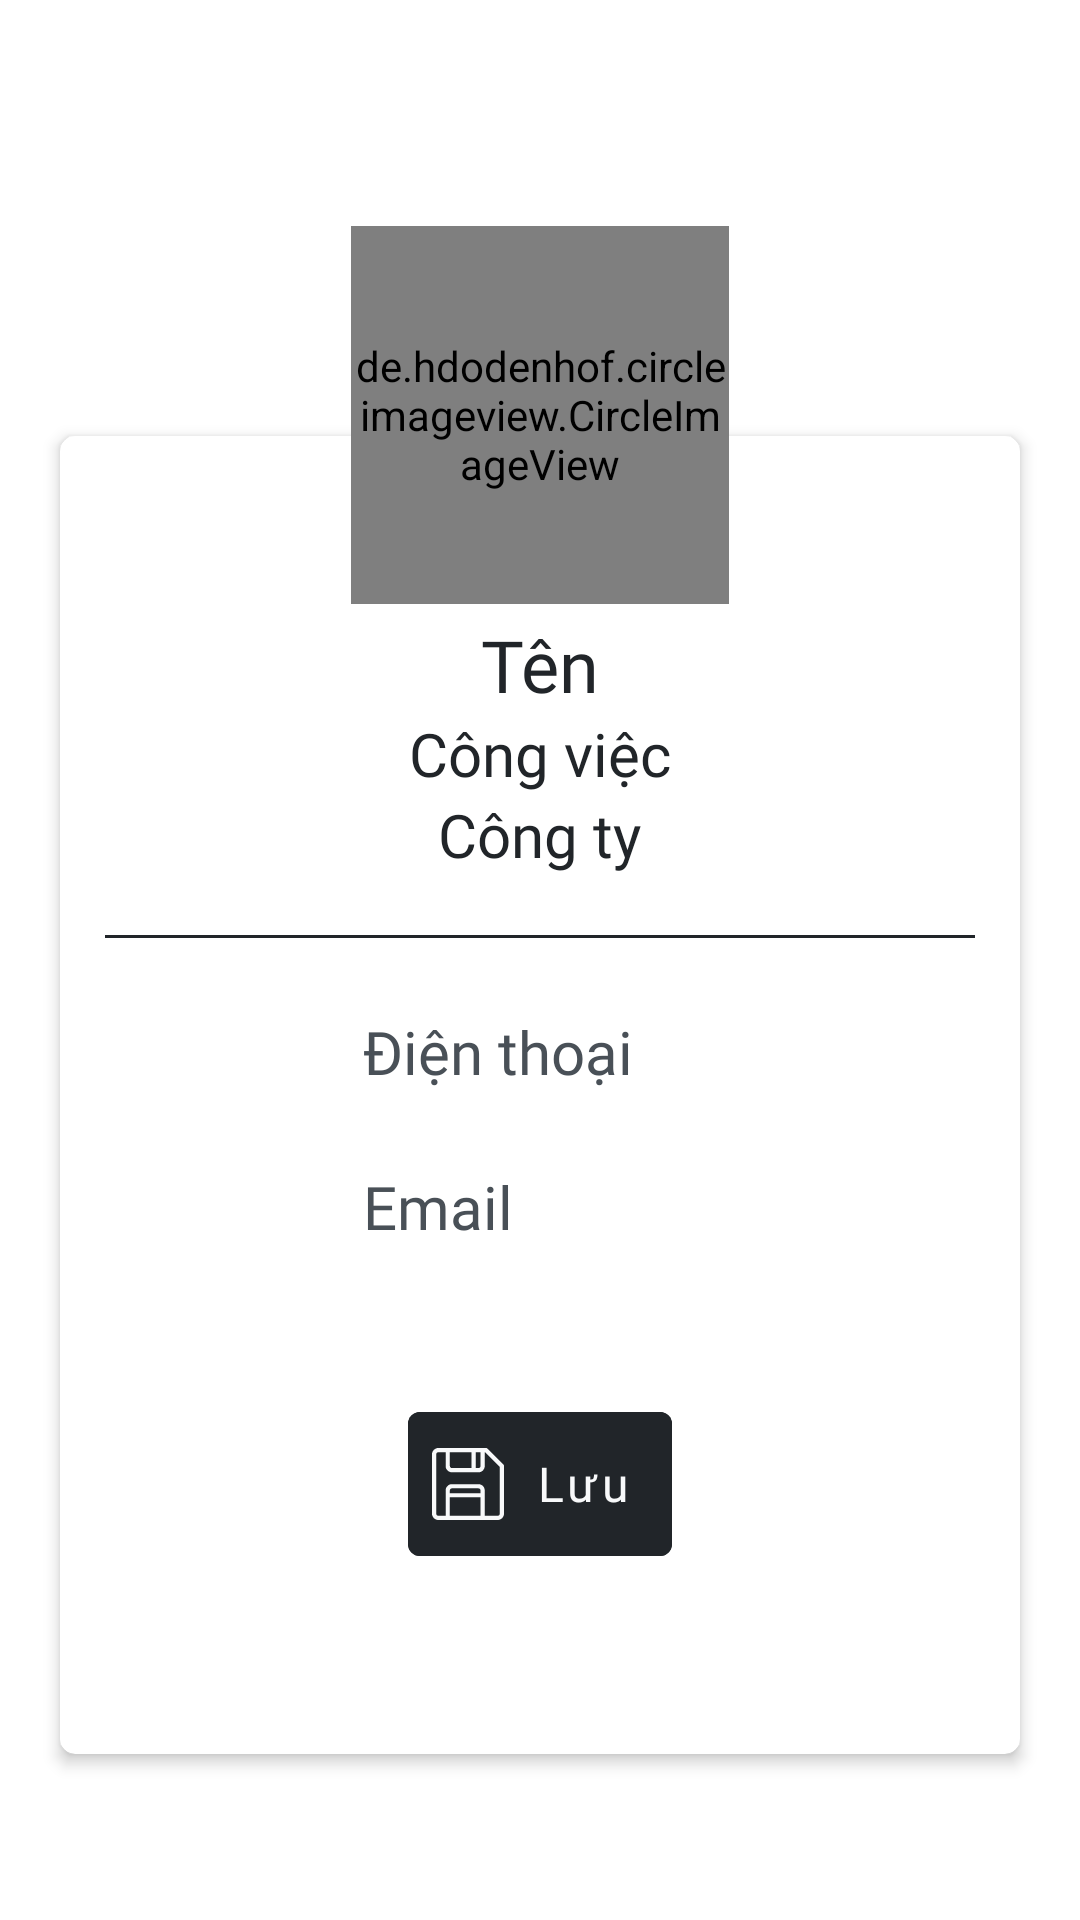

Here is an Android app screen rendered from its layout file. Give the layout XML and the strings, colors and styles it references.
<!-- AndroidManifest.xml: application theme Theme.DIBUCA -->
<!-- res/layout/fragment_profile_scan.xml -->
<?xml version="1.0" encoding="utf-8"?>

<FrameLayout xmlns:android="http://schemas.android.com/apk/res/android"
    xmlns:tools="http://schemas.android.com/tools"
    android:layout_width="match_parent"
    android:layout_height="match_parent"
    xmlns:app="http://schemas.android.com/apk/res-auto"
    tools:context=".ProfileScanFragment">

    
    <LinearLayout
        android:layout_width="match_parent"
        android:layout_height="wrap_content"
        android:layout_gravity="center">
        <RelativeLayout
            android:layout_width="match_parent"
            android:layout_height="wrap_content"
            android:layout_marginTop="30dp">
            <de.hdodenhof.circleimageview.CircleImageView
                android:layout_width="126dp"
                android:layout_height="126dp"
                android:src="@drawable/man_color"
                android:layout_centerHorizontal="true" />
            <LinearLayout
                android:layout_width="match_parent"
                android:layout_height="wrap_content"
                android:orientation="vertical"
                android:elevation="-1dp">
                <androidx.cardview.widget.CardView
                    android:layout_width="match_parent"
                    android:layout_height="wrap_content"
                    android:layout_marginTop="70dp"
                    android:layout_marginLeft="20dp"
                    android:layout_marginRight="20dp"
                    android:layout_marginBottom="10dp"
                    app:contentPaddingLeft="15dp"
                    app:contentPaddingRight="15dp"
                    app:contentPaddingBottom="40dp"
                    app:cardCornerRadius="5dp"
                    app:cardElevation="3dp">
                    <LinearLayout
                        android:layout_width="match_parent"
                        android:layout_height="wrap_content"
                        android:orientation="vertical">
                        <TextView
                            android:id="@+id/ten"
                            android:layout_width="wrap_content"
                            android:layout_height="wrap_content"
                            android:layout_marginTop="60dp"
                            android:layout_gravity="center_horizontal"
                            android:text="Tên"
                            android:textSize="24dp"
                            android:textColor="#212529"
                            android:fontFamily="@font/roboto_medium"/>
                        <TextView
                            android:id="@+id/cv"
                            android:layout_width="wrap_content"
                            android:layout_height="wrap_content"
                            android:layout_gravity="center_horizontal"
                            android:text="Công việc"
                            android:textSize="20dp"
                            android:textColor="#212529"
                            android:fontFamily="@font/roboto"/>
                        <TextView
                            android:id="@+id/cty"
                            android:layout_width="wrap_content"
                            android:layout_height="wrap_content"
                            android:layout_gravity="center_horizontal"
                            android:text="Công ty"
                            android:textSize="20dp"
                            android:textColor="#212529"
                            android:fontFamily="@font/roboto"/>
                        <View
                            android:id="@+id/horizontalLine"
                            android:layout_width="match_parent"
                            android:layout_height="1dp"
                            android:layout_marginTop="20dp"
                            android:layout_marginBottom="20dp"
                            android:background="#212529"/>
                        <LinearLayout
                            android:layout_width="match_parent"
                            android:layout_height="wrap_content"
                            android:orientation="vertical"
                            android:paddingLeft="20dp"
                            android:paddingRight="20dp">
                            <LinearLayout
                                android:layout_width="match_parent"
                                android:layout_height="wrap_content"
                                android:orientation="horizontal"
                                android:layout_marginBottom="20dp">
                                <ImageView
                                    android:layout_width="36dp"
                                    android:layout_height="36dp"
                                    android:src="@drawable/ic_phone"/>

                                <TextView
                                    android:id="@+id/dienthoai"
                                    android:layout_width="match_parent"
                                    android:layout_height="wrap_content"
                                    android:layout_gravity="center_vertical"
                                    android:layout_marginLeft="30dp"
                                    android:fontFamily="@font/roboto"
                                    android:text="Điện thoại"
                                    android:textColor="#495057"
                                    android:textSize="20dp" />
                            </LinearLayout>
                            <LinearLayout
                                android:layout_width="match_parent"
                                android:layout_height="wrap_content"
                                android:orientation="horizontal"
                                android:layout_marginBottom="20dp">
                                <ImageView
                                    android:layout_width="36dp"
                                    android:layout_height="36dp"
                                    android:src="@drawable/ic_email"/>
                                <TextView
                                    android:layout_marginLeft="30dp"
                                    android:id="@+id/email"
                                    android:layout_width="match_parent"
                                    android:layout_height="wrap_content"
                                    android:text="Email"
                                    android:textSize="20dp"
                                    android:textColor="#495057"
                                    android:fontFamily="@font/roboto"/>
                            </LinearLayout>
                            <com.google.android.material.button.MaterialButton
                                android:id="@+id/btnesave"
                                style="@style/Widget.MaterialComponents.Button.TextButton.Icon"
                                android:layout_width="wrap_content"
                                android:layout_height="60dp"
                                android:backgroundTint="#212529"
                                app:icon="@drawable/ic_floppy_disk"
                                app:iconTint="#f8f9fa"
                                android:fontFamily="@font/roboto_medium"
                                android:text="Lưu"
                                android:textAllCaps="false"
                                android:textColor="#f8f9fa"
                                android:textSize="16sp"
                                android:layout_gravity="center_horizontal"
                                android:layout_margin="20dp"/>
                        </LinearLayout>
                    </LinearLayout>
                </androidx.cardview.widget.CardView>
            </LinearLayout>
        </RelativeLayout>
    </LinearLayout>

</FrameLayout>
<!-- resources referenced by this layout -->
<resources>
  <!-- drawable ic_floppy_disk (drawable) -->
  <vector android:height="24dp" android:viewportHeight="512.007"
      android:viewportWidth="512.007" android:width="24dp" xmlns:android="http://schemas.android.com/apk/res/android">
      <path android:fillColor="#FF000000" android:pathData="m511.927,126.537c-0.279,-2.828 -1.38,-5.666 -3.315,-8.027 -0.747,-0.913 6.893,6.786 -114.006,-114.113 -2.882,-2.882 -6.794,-4.395 -10.612,-4.394 -9.096,0 -329.933,0 -338.995,0 -24.813,0 -45,20.187 -45,45v422c0,24.813 20.187,45 45,45h422c24.813,0 45,-20.187 45,-45 0.001,-364.186 0.041,-339.316 -0.072,-340.466zM345,30.003v98c0,8.271 -6.729,15 -15,15h-19v-113zM281,30.003v113h-139c-8.271,0 -15,-6.729 -15,-15v-98zM345,321.003h-218v-19c0,-8.271 6.729,-15 15,-15h188c8.271,0 15,6.729 15,15zM127,482.003v-131h218v131zM482,467.003c0,8.271 -6.729,15 -15,15h-92c0,-19.555 0,-157.708 0,-180 0,-24.813 -20.187,-45 -45,-45h-188c-24.813,0 -45,20.187 -45,45v180h-52c-8.271,0 -15,-6.729 -15,-15v-422c0,-8.271 6.729,-15 15,-15h52v98c0,24.813 20.187,45 45,45h188c24.813,0 45,-20.187 45,-45v-98h2.787l104.213,104.214z"/>
  </vector>
  <style name="Theme.DIBUCA" parent="Theme.MaterialComponents.DayNight.NoActionBar">
          
          <item name="colorPrimary">@color/purple_500</item>
          <item name="colorPrimaryVariant">@color/purple_700</item>
          <item name="colorOnPrimary">@color/white</item>
          
          <item name="colorSecondary">@color/teal_200</item>
          <item name="colorSecondaryVariant">@color/teal_700</item>
          <item name="colorOnSecondary">@color/black</item>
          
          <item name="android:statusBarColor" tools:targetApi="l">?attr/colorPrimaryVariant</item>
          
      </style>
  <!-- not gathered from this repository: default colours our renderer supplied (Android Studio template values) -->
  <color name="purple_500">#FF6200EE</color>
  <color name="purple_700">#FF3700B3</color>
  <color name="teal_200">#FF03DAC5</color>
  <color name="teal_700">#FF018786</color>
  <color name="black">#FF000000</color>
  <color name="white">#FFFFFFFF</color>
</resources>
